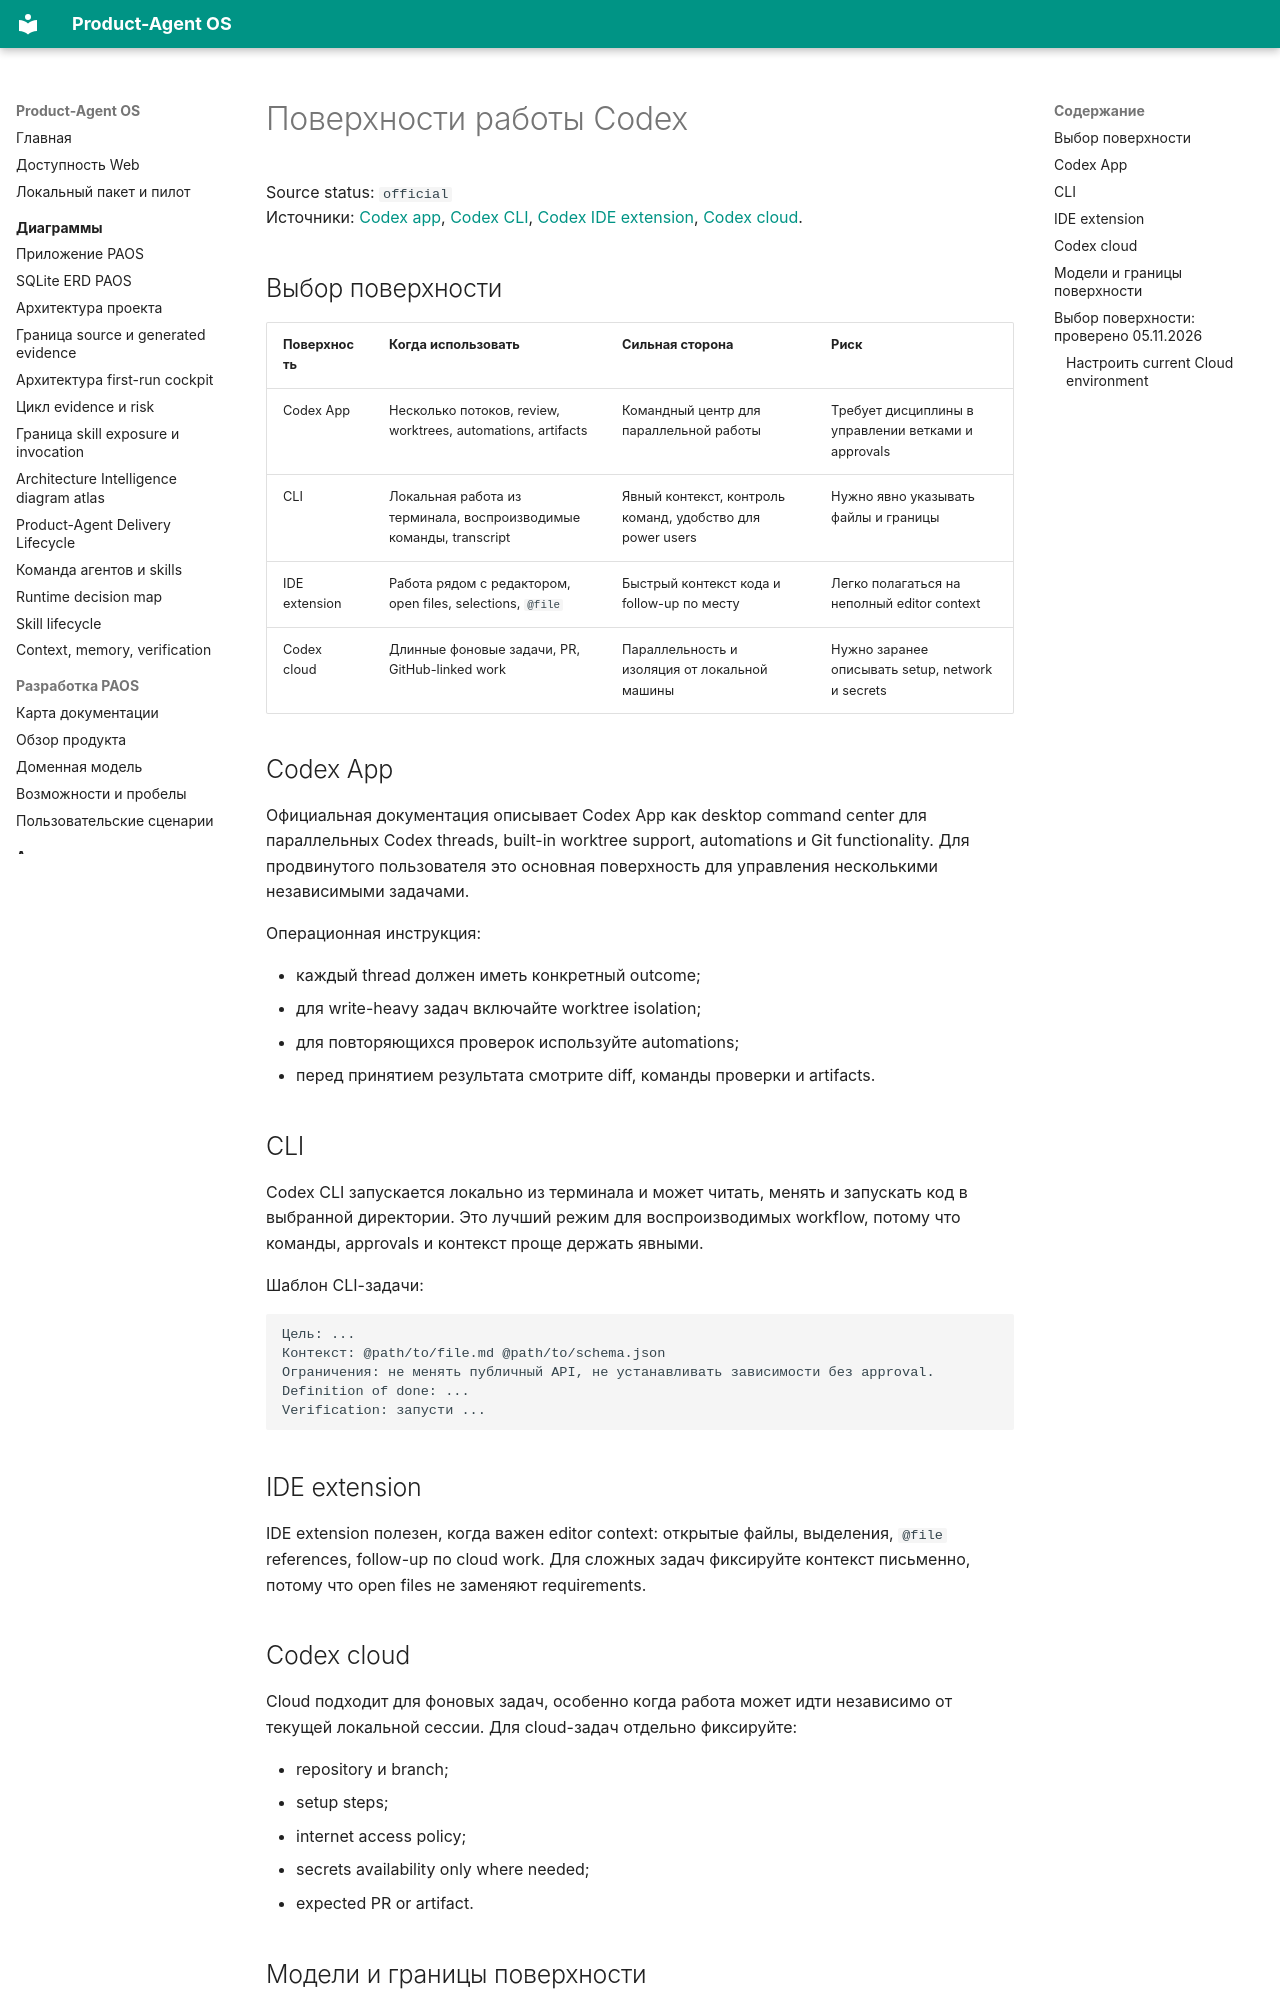

repository: alexroadcaster/product-agent-os · page: codex/surfaces.html · generator: mkdocs

# Поверхности работы Codex

Source status: `official`  
Источники: [Codex app](https://developers.openai.com/codex/app), [Codex CLI](https://developers.openai.com/codex/cli), [Codex IDE extension](https://developers.openai.com/codex/ide), [Codex cloud](https://developers.openai.com/codex/cloud).

## Выбор поверхности

| Поверхность | Когда использовать | Сильная сторона | Риск |
| --- | --- | --- | --- |
| Codex App | Несколько потоков, review, worktrees, automations, artifacts | Командный центр для параллельной работы | Требует дисциплины в управлении ветками и approvals |
| CLI | Локальная работа из терминала, воспроизводимые команды, transcript | Явный контекст, контроль команд, удобство для power users | Нужно явно указывать файлы и границы |
| IDE extension | Работа рядом с редактором, open files, selections, `@file` | Быстрый контекст кода и follow-up по месту | Легко полагаться на неполный editor context |
| Codex cloud | Длинные фоновые задачи, PR, GitHub-linked work | Параллельность и изоляция от локальной машины | Нужно заранее описывать setup, network и secrets |

## Codex App

Официальная документация описывает Codex App как desktop command center для параллельных Codex threads, built-in worktree support, automations и Git functionality. Для продвинутого пользователя это основная поверхность для управления несколькими независимыми задачами.

Операционная инструкция:

- каждый thread должен иметь конкретный outcome;
- для write-heavy задач включайте worktree isolation;
- для повторяющихся проверок используйте automations;
- перед принятием результата смотрите diff, команды проверки и artifacts.

## CLI

Codex CLI запускается локально из терминала и может читать, менять и запускать код в выбранной директории. Это лучший режим для воспроизводимых workflow, потому что команды, approvals и контекст проще держать явными.

Шаблон CLI-задачи:

```text
Цель: ...
Контекст: @path/to/file.md @path/to/schema.json
Ограничения: не менять публичный API, не устанавливать зависимости без approval.
Definition of done: ...
Verification: запусти ...
```

## IDE extension

IDE extension полезен, когда важен editor context: открытые файлы, выделения, `@file` references, follow-up по cloud work. Для сложных задач фиксируйте контекст письменно, потому что open files не заменяют requirements.

## Codex cloud

Cloud подходит для фоновых задач, особенно когда работа может идти независимо от текущей локальной сессии. Для cloud-задач отдельно фиксируйте:

- repository и branch;
- setup steps;
- internet access policy;
- secrets availability only where needed;
- expected PR or artifact.

## Модели и границы поверхности

Версия CLI не доказывает версию Codex App или IDE extension. API-key и ChatGPT sign-in могут иметь разные availability/retirement условия. Сопоставляйте client/auth/model/effort по [единому справочнику](models-and-reasoning.md); account availability и runtime activation требуют собственного evidence.
